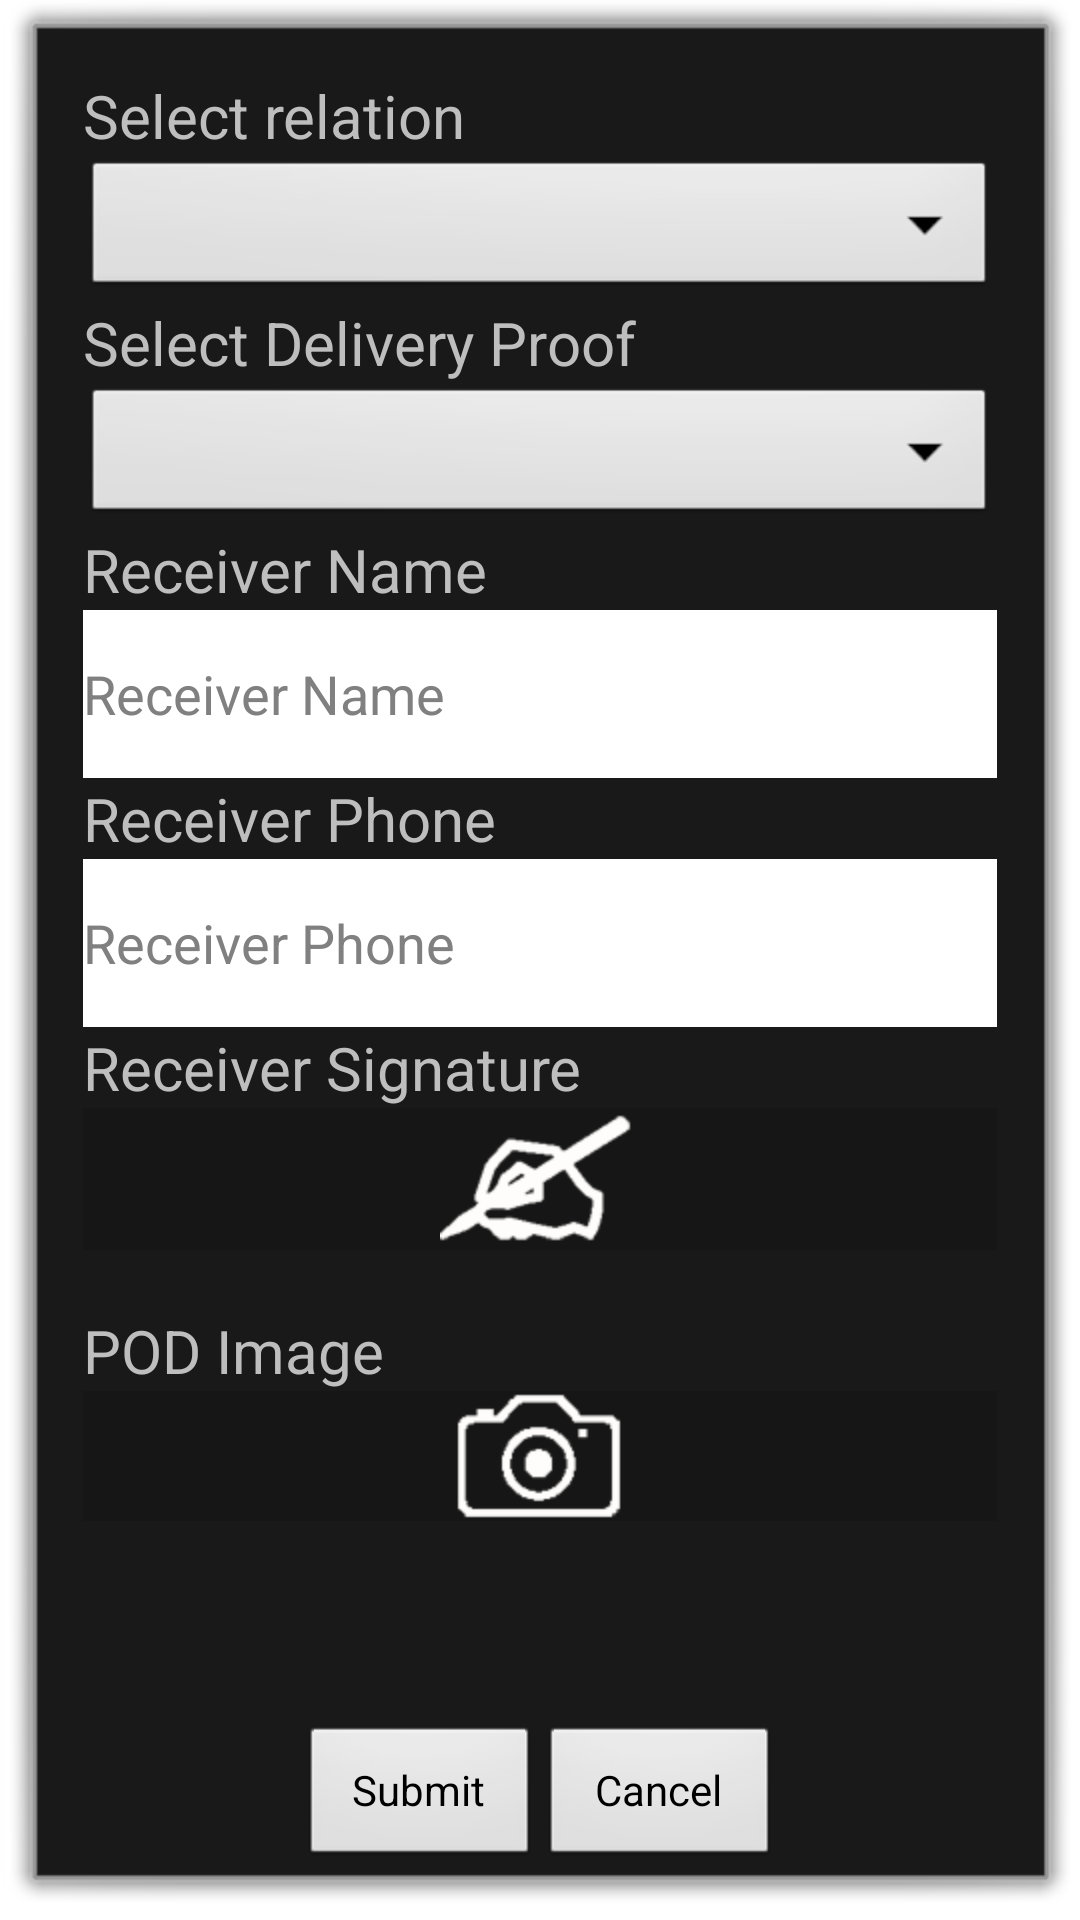

Android layout source for this screen:
<!-- AndroidManifest.xml: activity theme android:Theme.Dialog -->
<!-- res/layout/activity_drs_pass.xml -->
<?xml version="1.0" encoding="utf-8"?>
<LinearLayout xmlns:android="http://schemas.android.com/apk/res/android"
    android:orientation="vertical"
    android:minWidth="300dp"
    android:layout_width="match_parent"
    android:layout_height="match_parent">


    <ScrollView
        android:layout_width="match_parent"
        android:layout_height="0dp"
        android:layout_weight="1">

        <LinearLayout
        android:layout_width="match_parent"
        android:layout_height="wrap_content"
        android:orientation="vertical"
        android:padding="15dp">

        <TextView
            android:layout_width="match_parent"
            android:text="Select relation"
            android:textSize="20dp"

            android:layout_height="wrap_content" />
        <Spinner
            android:id="@+id/non_delivery_reason_spinner_id"
            android:layout_width="match_parent"
            android:layout_height="wrap_content"
            android:prompt="@string/non_delivery_reason" />

            <TextView
                android:layout_width="match_parent"
                android:text="Select Delivery Proof"
                android:textSize="20dp"
                android:layout_height="wrap_content" />
            <Spinner
                android:id="@+id/delivery_proof"
                android:layout_width="match_parent"
                android:layout_height="wrap_content"
                android:prompt="@string/delivery_proof_value" />


            <TextView
                android:layout_width="match_parent"
                android:id="@+id/drs_pass_proof_details_label"
                android:text="Proof Details"
                android:textSize="20dp"
                android:visibility="gone"
                android:layout_height="wrap_content" />
            <EditText
                android:id="@+id/drs_pass_proof_details"
                android:layout_width="match_parent"
                android:layout_height="@dimen/fiftysix"
                android:background="@color/white"
                android:inputType="text"
                android:maxLength="30"
                android:visibility="gone"
                android:hint="Proof Details"
                android:singleLine="true"/>

        <TextView
            android:layout_width="match_parent"
            android:text="Receiver Name"
            android:textSize="20dp"
            android:layout_height="wrap_content" />
        <EditText
            android:id="@+id/drs_pass_receiver_name"
            android:layout_width="match_parent"
            android:layout_height="@dimen/fiftysix"
            android:background="@color/white"
            android:inputType="text"
            android:hint="Receiver Name"
            android:singleLine="true"/>

        <TextView
            android:layout_width="match_parent"
            android:text="Receiver Phone"
            android:textSize="20dp"
            android:layout_height="wrap_content" />
        <EditText
            android:id="@+id/drs_pass_receiver_phone"
            android:layout_width="match_parent"
            android:layout_height="@dimen/fiftysix"
            android:background="@color/white"
            android:inputType="phone"
            android:hint="Receiver Phone"
            android:singleLine="true"/>

            <TextView
                android:visibility="visible"
                android:layout_width="match_parent"
                android:text="Receiver Signature"
                android:textSize="20dp"
                android:layout_height="wrap_content" />
            <ImageView
                android:visibility="visible"
                android:id="@+id/drs_pass_receiver_signature"
                android:layout_width="match_parent"
                android:layout_height="wrap_content"
                android:background="@color/ripple_material_light"
                android:src="@drawable/ic_signature" />

            <TextView
                android:visibility="visible"
                android:layout_width="match_parent"
                android:paddingTop="20dp"
                android:text="POD Image"
                android:textSize="20dp"
                android:layout_height="wrap_content" />
            <ImageView
                android:visibility="visible"
                android:id="@+id/drs_pass_pod_image"
                android:layout_width="match_parent"
                android:paddingBottom="30dp"
                android:padding="0px"
                android:layout_height="wrap_content"
                android:background="@color/ripple_material_light"
                android:src="@drawable/ic_camera" />


    </LinearLayout>
</ScrollView>


    
    <RelativeLayout
        android:layout_width="match_parent"
        android:layout_height="wrap_content"
        android:layout_weight="0">


        <LinearLayout
            android:layout_width="wrap_content"
            android:layout_height="wrap_content"
            android:orientation="horizontal"
            android:layout_centerHorizontal="true"
            android:layout_marginTop="20dp"
            android:padding="2dp">

            <Button
                android:layout_width="80dp"
                android:id="@+id/delivered_pass_update_button"
                android:layout_height="wrap_content"
                android:text="Submit" />

            <Button
                android:layout_width="80dp"
                android:visibility="gone"
                android:id="@+id/delivered_pass_update_save_button"
                android:layout_height="wrap_content"
                android:text="Save" />

            <Button
                android:layout_width="80dp"
                android:id="@+id/delivered_pass_update_cancel_button"
                android:layout_height="wrap_content"
                android:text="Cancel" />


        </LinearLayout>
    </RelativeLayout>



</LinearLayout>
<!-- resources referenced by this layout -->
<resources>
  <color name="white">#FFFFFF</color>
  <dimen name="fiftysix">56dp</dimen>
  <!-- drawable ic_camera: png bitmap (drawable-hdpi, 4473 bytes) -->
  <!-- drawable ic_signature: png bitmap (drawable-hdpi, 5199 bytes) -->
  <string name="delivery_proof_value">Select Delivery Proof</string>
  <string name="non_delivery_reason">Select Non Delivery Reason</string>
</resources>
